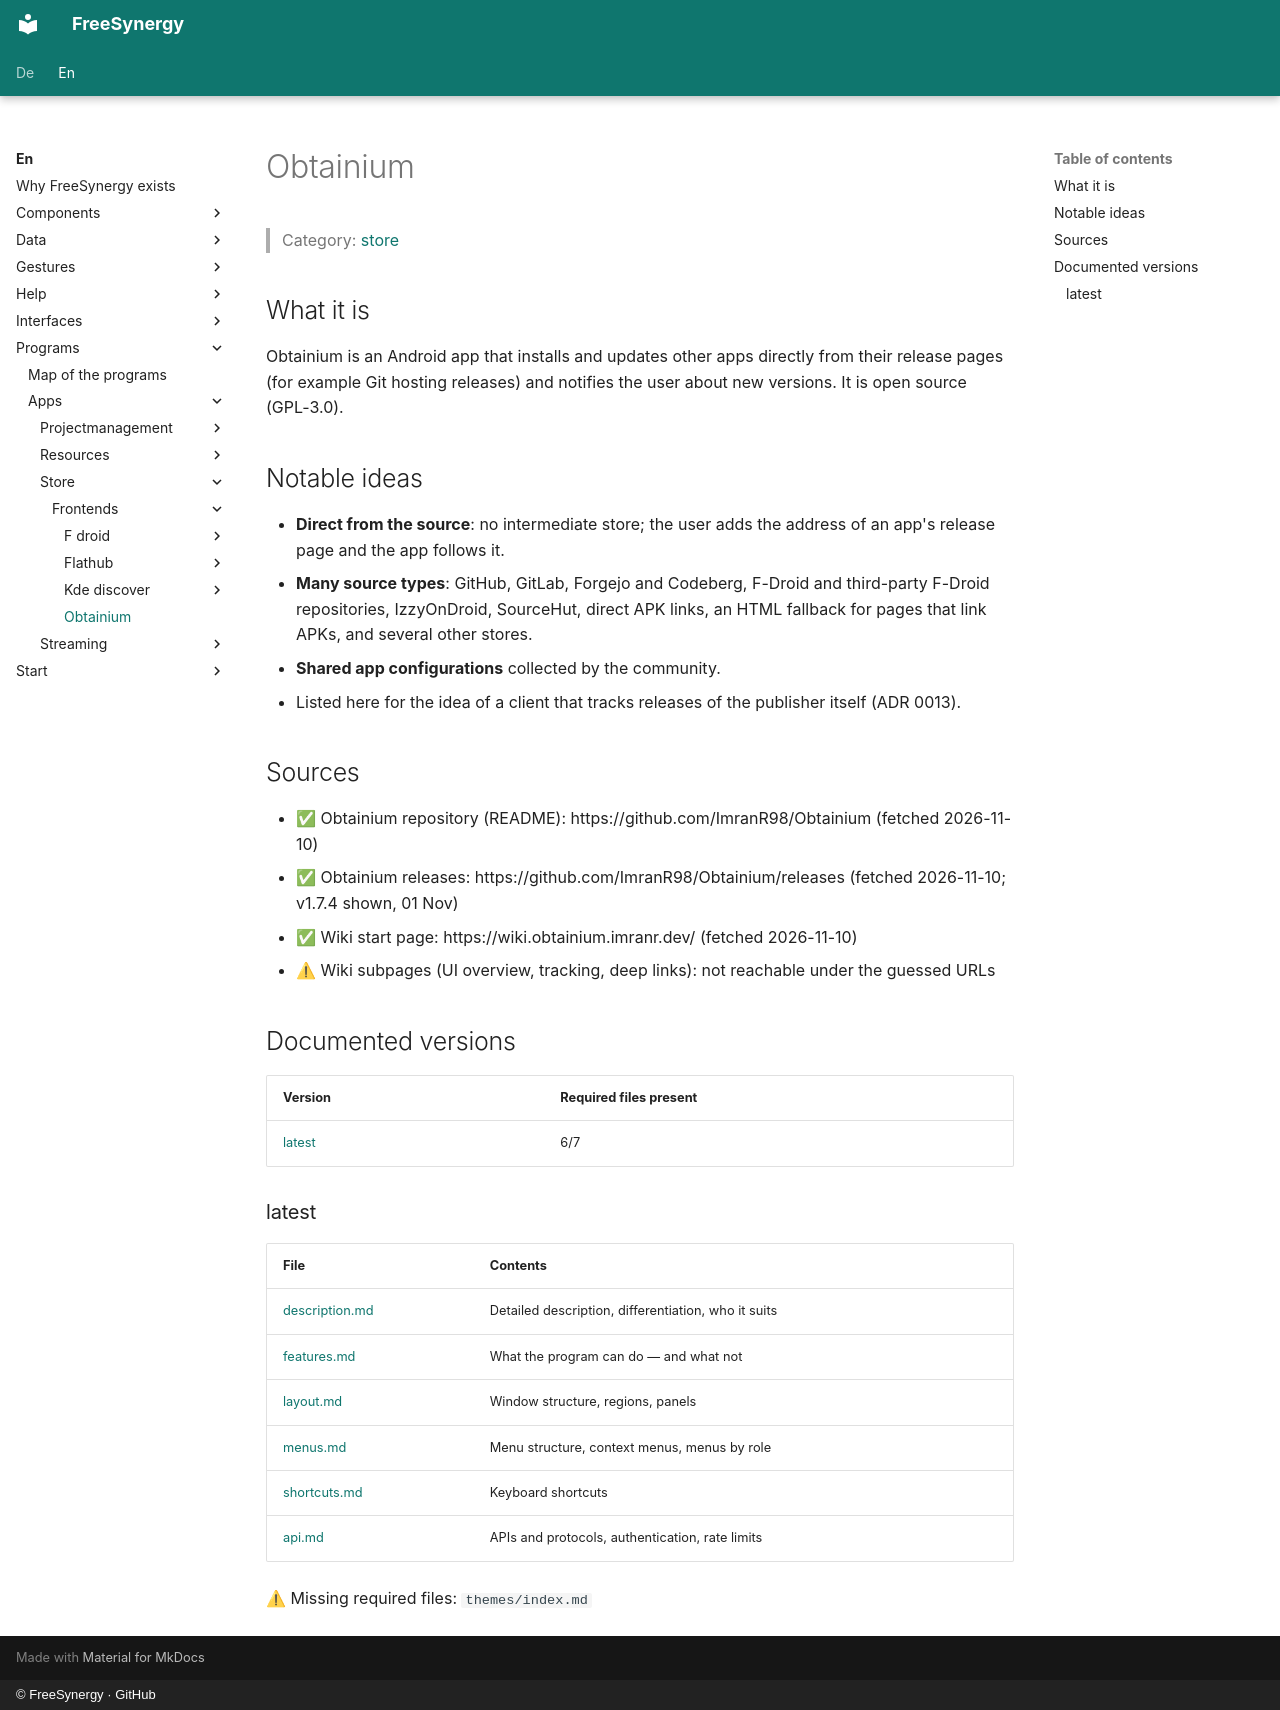

repository: FreeSynergy/fs-documentation · page: en/programs/apps/store/frontends/obtainium/index.html · generator: mkdocs · copyright: © FreeSynergy · GitHub

# Obtainium

> Category: [store](../../index.md)

## What it is

Obtainium is an Android app that installs and updates other apps directly from their release pages (for example Git hosting releases) and notifies the user about new versions. It is open source (GPL-3.0).

## Notable ideas

- **Direct from the source**: no intermediate store; the user adds the address of an app's release page and the app follows it.
- **Many source types**: GitHub, GitLab, Forgejo and Codeberg, F-Droid and third-party F-Droid repositories, IzzyOnDroid, SourceHut, direct APK links, an HTML fallback for pages that link APKs, and several other stores.
- **Shared app configurations** collected by the community.
- Listed here for the idea of a client that tracks releases of the publisher itself (ADR 0013).

## Sources

- ✅ Obtainium repository (README): https://github.com/ImranR98/Obtainium (fetched 2026-11-10)
- ✅ Obtainium releases: https://github.com/ImranR98/Obtainium/releases (fetched 2026-11-10; v1.7.4 shown, 01 Nov)
- ✅ Wiki start page: https://wiki.obtainium.imranr.dev/ (fetched 2026-11-10)
- ⚠ Wiki subpages (UI overview, tracking, deep links): not reachable under the guessed URLs

## Documented versions

<!-- gen:versions (scripts/gen_frontend_indexes.py) — edits inside are overwritten -->
| Version | Required files present |
|---------|------------------------|
| [latest](latest/description.md) | 6/7 |

### latest

| File | Contents |
|------|----------|
| [description.md](latest/description.md) | Detailed description, differentiation, who it suits |
| [features.md](latest/features.md) | What the program can do — and what not |
| [layout.md](latest/layout.md) | Window structure, regions, panels |
| [menus.md](latest/menus.md) | Menu structure, context menus, menus by role |
| [shortcuts.md](latest/shortcuts.md) | Keyboard shortcuts |
| [api.md](latest/api.md) | APIs and protocols, authentication, rate limits |

⚠ Missing required files: `themes/index.md`
<!-- /gen:versions -->
